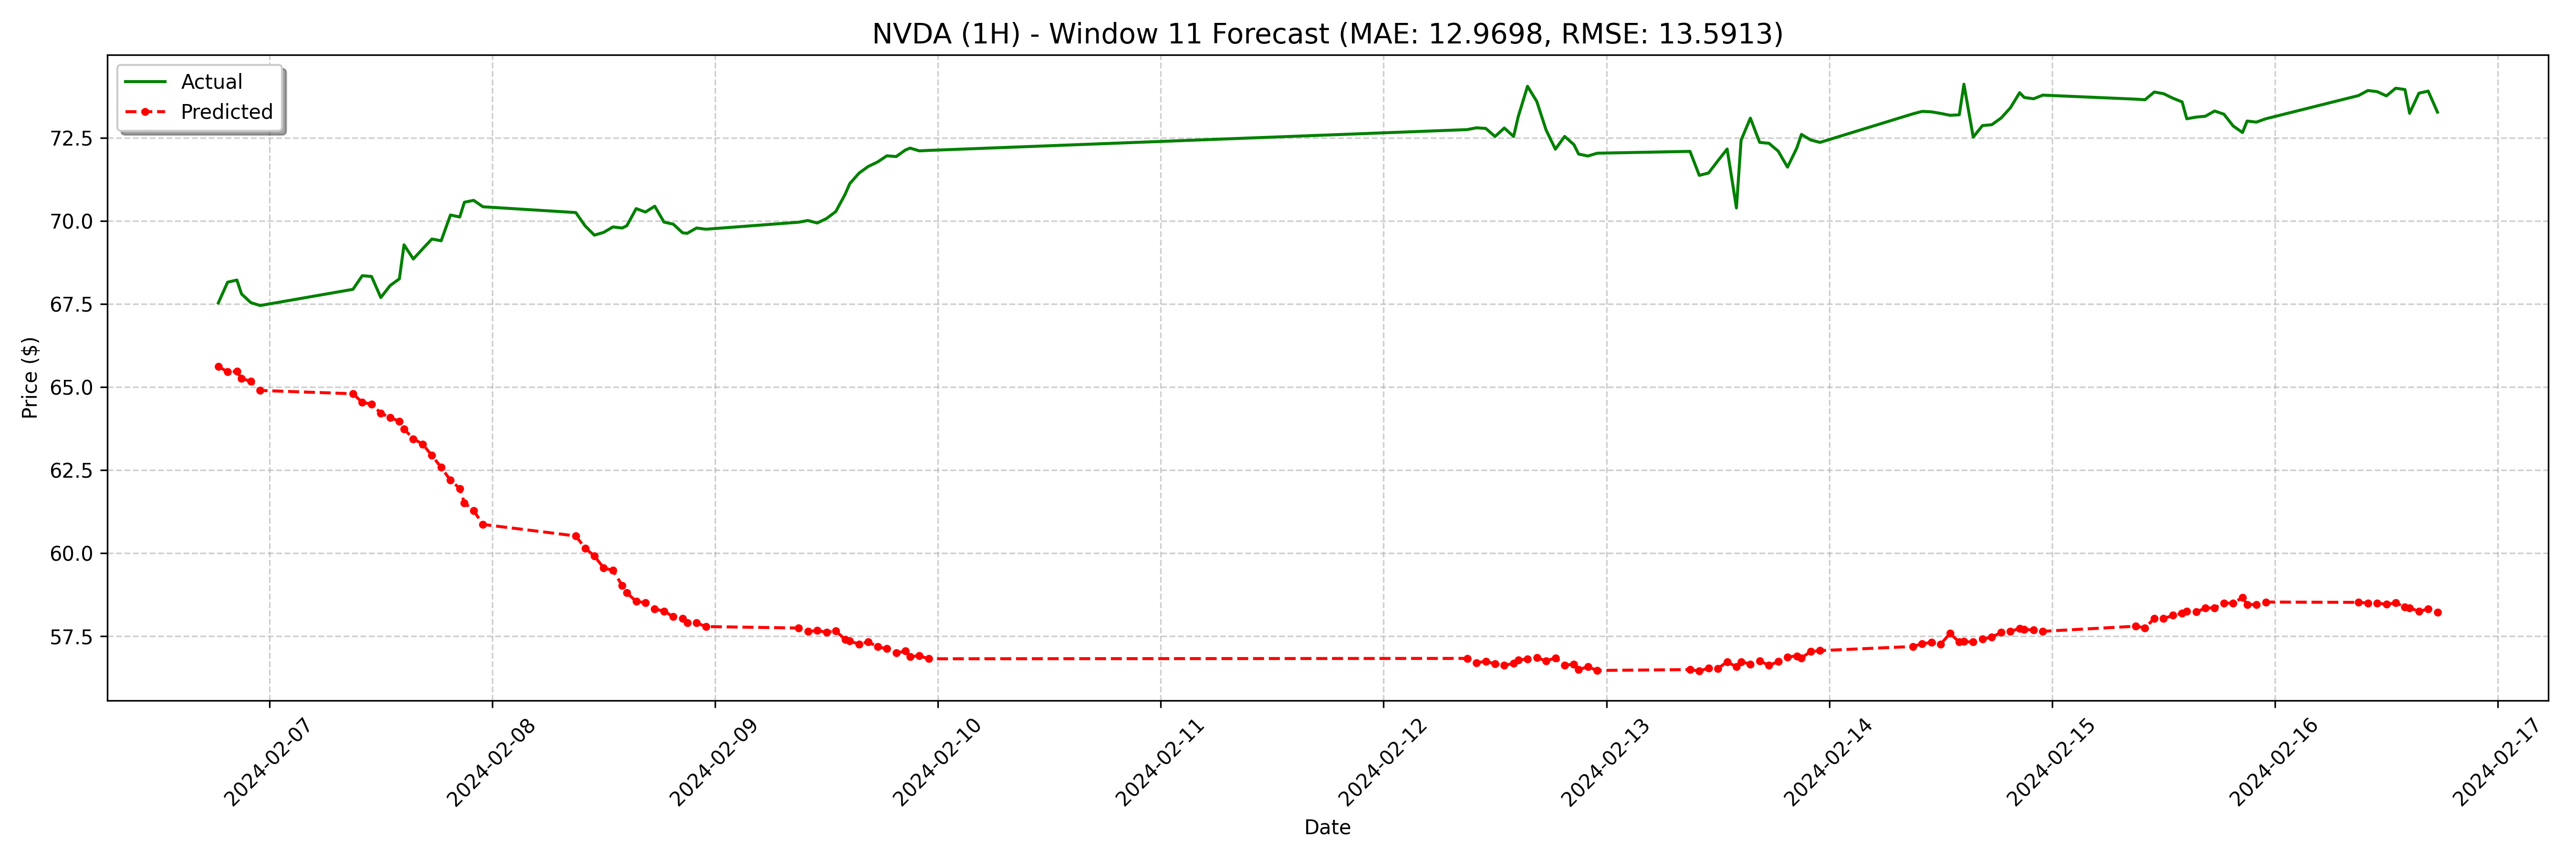

The table this chart was drawn from, first rows:
date, actual, forecast
2024-02-06 18:30:00, 67.53, 65.62
2024-02-06 19:30:00, 68.16, 65.46
2024-02-06 20:30:00, 68.22, 65.47
2024-02-06 21:00:00, 67.8, 65.26
2024-02-06 22:00:00, 67.54, 65.17
2024-02-06 23:00:00, 67.45, 64.9
2024-02-07 09:00:00, 67.94, 64.8
2024-02-07 10:00:00, 68.35, 64.54
2024-02-07 11:00:00, 68.33, 64.49
2024-02-07 12:00:00, 67.69, 64.21
2024-02-07 13:00:00, 68.05, 64.08
2024-02-07 14:00:00, 68.26, 63.97
2024-02-07 14:30:00, 69.28, 63.74
2024-02-07 15:30:00, 68.85, 63.44
2024-02-07 16:30:00, 69.16, 63.28
2024-02-07 17:30:00, 69.45, 62.94
2024-02-07 18:30:00, 69.4, 62.58
2024-02-07 19:30:00, 70.18, 62.2
2024-02-07 20:30:00, 70.12, 61.95
2024-02-07 21:00:00, 70.56, 61.52
2024-02-07 22:00:00, 70.62, 61.28
2024-02-07 23:00:00, 70.42, 60.87
2024-02-08 09:00:00, 70.25, 60.52
2024-02-08 10:00:00, 69.85, 60.15
2024-02-08 11:00:00, 69.57, 59.92
2024-02-08 12:00:00, 69.65, 59.56
2024-02-08 13:00:00, 69.82, 59.48
2024-02-08 14:00:00, 69.78, 59.03
2024-02-08 14:30:00, 69.85, 58.81
2024-02-08 15:30:00, 70.37, 58.55
2024-02-08 16:30:00, 70.27, 58.52
2024-02-08 17:30:00, 70.44, 58.32
2024-02-08 18:30:00, 69.96, 58.26
2024-02-08 19:30:00, 69.9, 58.09
2024-02-08 20:30:00, 69.64, 58.04
2024-02-08 21:00:00, 69.62, 57.91
2024-02-08 22:00:00, 69.78, 57.91
2024-02-08 23:00:00, 69.75, 57.79
2024-02-09 09:00:00, 69.96, 57.75
2024-02-09 10:00:00, 70.01, 57.64
2024-02-09 11:00:00, 69.94, 57.67
2024-02-09 12:00:00, 70.07, 57.63
2024-02-09 13:00:00, 70.28, 57.66
2024-02-09 14:00:00, 70.79, 57.41
2024-02-09 14:30:00, 71.12, 57.36
2024-02-09 15:30:00, 71.43, 57.27
2024-02-09 16:30:00, 71.64, 57.33
2024-02-09 17:30:00, 71.77, 57.19
2024-02-09 18:30:00, 71.96, 57.13
2024-02-09 19:30:00, 71.93, 57
2024-02-09 20:30:00, 72.13, 57.06
2024-02-09 21:00:00, 72.19, 56.89
2024-02-09 22:00:00, 72.1, 56.91
2024-02-09 23:00:00, 72.12, 56.83
2024-02-12 09:00:00, 72.75, 56.84
2024-02-12 10:00:00, 72.8, 56.7
2024-02-12 11:00:00, 72.78, 56.75
2024-02-12 12:00:00, 72.54, 56.67
2024-02-12 13:00:00, 72.79, 56.63
2024-02-12 14:00:00, 72.54, 56.68
... 68 more rows
